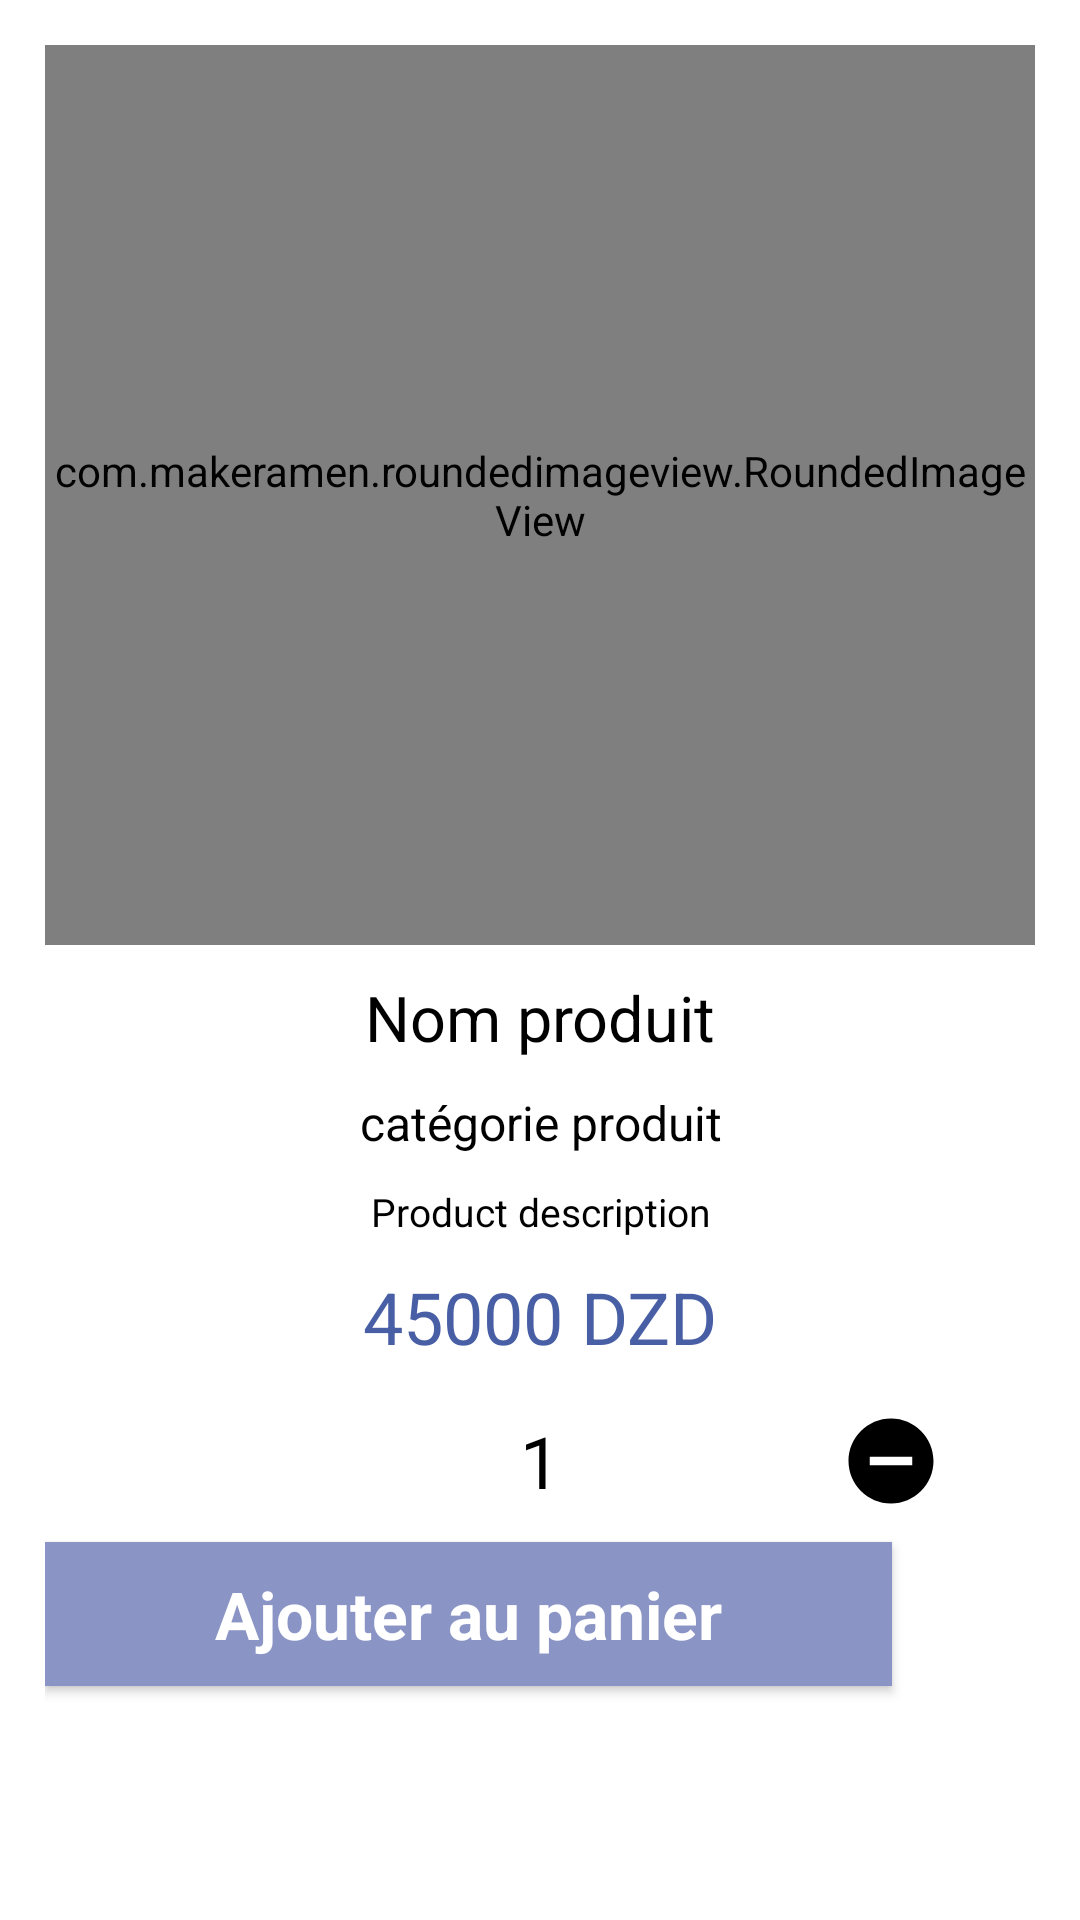

This screen was rendered from an Android layout file. Write that file and the resources it references.
<!-- AndroidManifest.xml: application theme Theme.ByteBye -->
<!-- res/layout/dialog_product_details.xml -->
<?xml version="1.0" encoding="utf-8"?>
<LinearLayout xmlns:android="http://schemas.android.com/apk/res/android"
    xmlns:app="http://schemas.android.com/apk/res-auto"
    xmlns:tools="http://schemas.android.com/tools"
    android:layout_width="wrap_content"
    android:layout_height="wrap_content"
    android:orientation="vertical"
    android:padding="15dp"
    tools:context=".client.ProductDetails">

    <com.makeramen.roundedimageview.RoundedImageView
        android:id="@+id/product_image"
        android:layout_width="match_parent"
        android:layout_height="300dp"
        android:scaleType="centerCrop"
        android:src="@drawable/mac"
        app:riv_corner_radius="10dp" />

    <TextView
        android:id="@+id/product_name"
        android:layout_width="match_parent"
        android:layout_height="wrap_content"
        android:layout_marginTop="10dp"
        android:text="Nom produit"
        android:textAlignment="center"
        android:textColor="@color/black"
        android:textSize="21sp" />


    <TextView
        android:id="@+id/product_category"
        android:layout_width="match_parent"
        android:layout_height="wrap_content"
        android:layout_marginTop="10dp"
        android:text="catégorie produit"
        android:textAlignment="center"
        android:textColor="@color/black"
        android:textSize="16sp" />

    <TextView
        android:id="@+id/descreption"
        android:layout_width="match_parent"
        android:layout_height="wrap_content"
        android:layout_marginTop="10dp"

        android:text="Product description"
        android:textAlignment="center"
        android:textColor="@color/black"
        android:textSize="13sp" />

    <TextView
        android:id="@+id/product_price"
        android:layout_width="match_parent"
        android:layout_height="wrap_content"
        android:layout_marginTop="10dp"
        android:text="45000 DZD"
        android:textAlignment="center"
        android:textColor="#485FA5"
        android:textSize="24sp" />


    <LinearLayout
        android:layout_width="match_parent"
        android:layout_height="wrap_content"
        android:layout_marginTop="15dp"
        android:gravity="center"
        android:orientation="horizontal">

        <ImageView
            android:id="@+id/plusQuantity"
            android:layout_width="50dp"
            android:layout_height="wrap_content"
            android:layout_weight="1"
            android:src="@drawable/add" />

        <TextView
            android:id="@+id/product_quantity"
            android:layout_width="0dp"
            android:layout_height="wrap_content"
            android:layout_weight="3"
            android:text="1"
            android:textAlignment="center"
            android:textColor="@color/black"
            android:textSize="24sp" />

        <ImageView
            android:id="@+id/minusQuantity"
            android:layout_width="50dp"
            android:layout_height="wrap_content"
            android:layout_weight="1"
            android:src="@drawable/minus" />

    </LinearLayout>

    <androidx.appcompat.widget.AppCompatButton
        android:id="@+id/add_to_cart"
        android:layout_width="wrap_content"
        android:layout_height="wrap_content"
        android:layout_marginTop="10dp"
        android:background="#8A94C5"
        android:drawableTint="@color/white"
        android:ems="11"
        android:text="Ajouter au panier"
        android:textAllCaps="false"
        android:textColor="@color/white"
        android:textSize="22sp"
        android:textStyle="bold" />

    <TextView
        android:id="@+id/product_quantityAvailable"
        android:layout_width="match_parent"
        android:layout_height="wrap_content"
        android:layout_marginTop="10dp"
        android:textAlignment="center"
        android:textColor="@color/black"
        android:textSize="24sp"
        android:visibility="visible" />

</LinearLayout>
<!-- resources referenced by this layout -->
<resources>
  <color name="black">#FF000000</color>
  <color name="white">#FFFFFFFF</color>
  <!-- drawable minus (drawable) -->
  <vector android:height="34dp" android:tint="#000000"
      android:viewportHeight="24" android:viewportWidth="24"
      android:width="34dp" xmlns:android="http://schemas.android.com/apk/res/android">
      <path android:fillColor="@android:color/white" android:pathData="M12,2C6.48,2 2,6.48 2,12s4.48,10 10,10 10,-4.48 10,-10S17.52,2 12,2zM17,13L7,13v-2h10v2z"/>
  </vector>
  <style name="Theme.ByteBye" parent="Theme.MaterialComponents.DayNight.NoActionBar">
          
          <item name="colorPrimary">@color/purple_500</item>
          <item name="colorPrimaryVariant">@color/blue_clair</item>
          <item name="colorOnPrimary">@color/white</item>
          
          <item name="colorSecondary">@color/teal_200</item>
          <item name="colorSecondaryVariant">@color/teal_700</item>
          <item name="colorOnSecondary">@color/black</item>
          
          <item name="android:statusBarColor" tools:targetApi="l">?attr/colorPrimaryVariant</item>
          
          <item name="fontFamily">@font/doppio_one</item>
      </style>
  <color name="purple_500">#FF6200EE</color>
  <color name="blue_clair">#00C3FF</color>
  <color name="teal_200">#8C949C</color>
  <color name="teal_700">#8C949C</color>
</resources>
